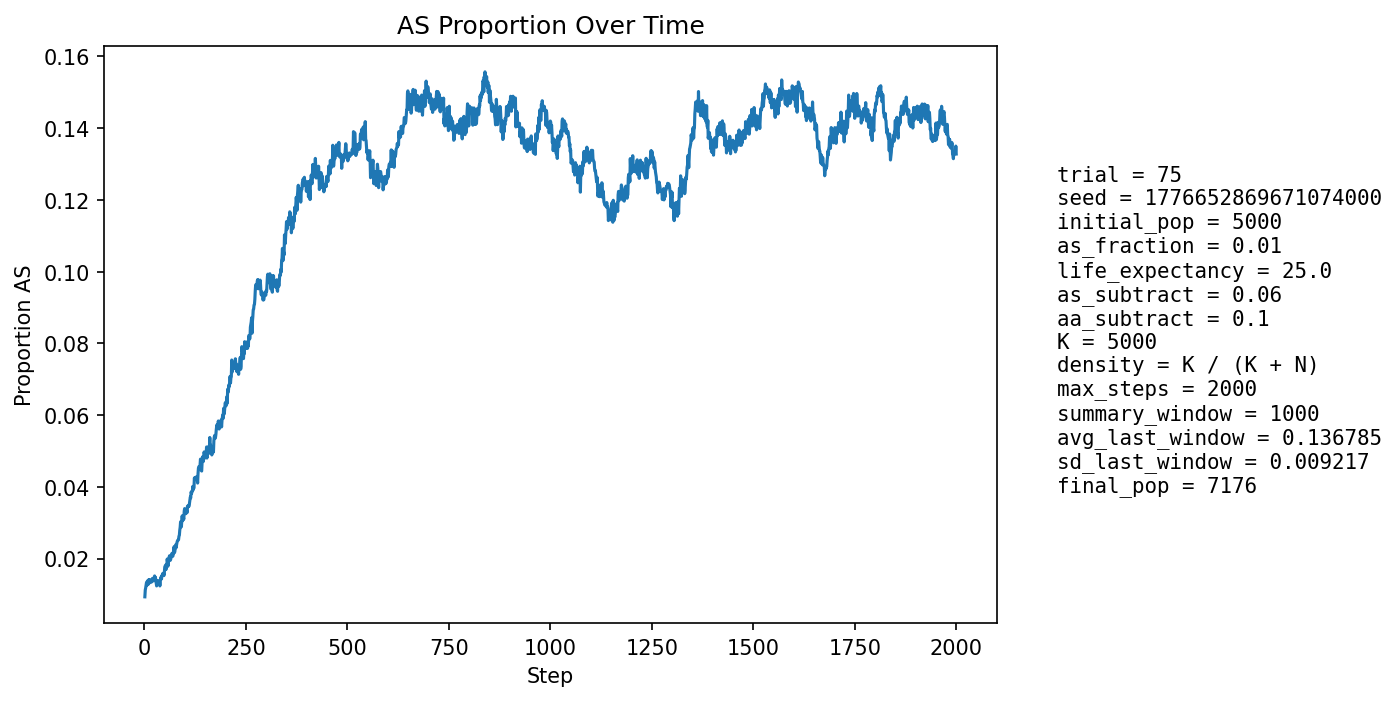

The file beside this chart, header and first rows:
step, population_size, births, newborn_AA, newborn_AS, newborn_SS, prop_newborn_AA, prop_newborn_AS, prop_newborn_SS, prop_repro_AA, prop_repro_AS, prop_AS_population
1, 5257, 1271, 1263, 8, 0, 0.9937, 0.006294, 0.0, 0.9917, 0.008261, 0.009321
2, 5339, 1241, 1225, 16, 0, 0.9871, 0.01289, 0.0, 0.9906, 0.00943, 0.01124
3, 5419, 1232, 1220, 12, 0, 0.9903, 0.00974, 0.0, 0.9894, 0.0106, 0.01181
4, 5477, 1211, 1196, 15, 0, 0.9876, 0.01239, 0.0, 0.9869, 0.01307, 0.0126
5, 5578, 1250, 1232, 18, 0, 0.9856, 0.0144, 0.0, 0.987, 0.01298, 0.01327
6, 5677, 1274, 1262, 12, 0, 0.9906, 0.009419, 0.0, 0.987, 0.01299, 0.01251
7, 5773, 1293, 1272, 21, 0, 0.9838, 0.01624, 0.0, 0.987, 0.01304, 0.01368
8, 5863, 1304, 1286, 18, 0, 0.9862, 0.0138, 0.0, 0.9868, 0.01317, 0.01382
9, 5955, 1320, 1307, 13, 0, 0.9902, 0.009848, 0.0, 0.9864, 0.0136, 0.01276
10, 6052, 1338, 1316, 22, 0, 0.9836, 0.01644, 0.0, 0.9874, 0.01262, 0.01404
11, 6145, 1356, 1341, 15, 0, 0.9889, 0.01106, 0.0, 0.9863, 0.01368, 0.01302
12, 6238, 1376, 1352, 24, 0, 0.9826, 0.01744, 0.0, 0.9866, 0.01337, 0.01411
13, 6312, 1373, 1355, 18, 0, 0.9869, 0.01311, 0.0, 0.9874, 0.01263, 0.01394
14, 6381, 1380, 1363, 17, 0, 0.9877, 0.01232, 0.0, 0.9862, 0.01377, 0.01363
15, 6443, 1388, 1370, 18, 0, 0.987, 0.01297, 0.0, 0.9867, 0.01329, 0.0135
16, 6507, 1401, 1381, 20, 0, 0.9857, 0.01428, 0.0, 0.986, 0.01404, 0.01383
17, 6561, 1409, 1391, 18, 0, 0.9872, 0.01278, 0.0, 0.9858, 0.01419, 0.01341
18, 6610, 1415, 1390, 25, 0, 0.9823, 0.01767, 0.0, 0.9862, 0.01376, 0.01422
19, 6661, 1419, 1397, 22, 0, 0.9845, 0.0155, 0.0, 0.9867, 0.01335, 0.01426
20, 6703, 1426, 1402, 24, 0, 0.9832, 0.01683, 0.0, 0.9865, 0.01353, 0.01447
21, 6743, 1430, 1413, 17, 0, 0.9881, 0.01189, 0.0, 0.9871, 0.01285, 0.01379
22, 6779, 1435, 1415, 20, 0, 0.9861, 0.01394, 0.0, 0.9864, 0.01365, 0.01401
23, 6810, 1437, 1418, 19, 0, 0.9868, 0.01322, 0.0, 0.9861, 0.01388, 0.0138
24, 6839, 1441, 1415, 26, 0, 0.982, 0.01804, 0.0, 0.9856, 0.0144, 0.01462
25, 6866, 1444, 1419, 25, 0, 0.9827, 0.01731, 0.0, 0.986, 0.01404, 0.01515
26, 6890, 1448, 1432, 16, 0, 0.989, 0.01105, 0.0, 0.9857, 0.01426, 0.01422
27, 6909, 1450, 1426, 23, 1, 0.9834, 0.01586, 0.0006897, 0.9858, 0.01421, 0.01476
28, 6927, 1453, 1435, 18, 0, 0.9876, 0.01239, 0.0, 0.985, 0.01502, 0.014
29, 6942, 1455, 1440, 14, 1, 0.9897, 0.009622, 0.0006873, 0.9847, 0.01527, 0.01325
30, 6957, 1457, 1444, 13, 0, 0.9911, 0.008922, 0.0, 0.9856, 0.01437, 0.01236
31, 6972, 1459, 1434, 25, 0, 0.9829, 0.01714, 0.0, 0.9854, 0.01462, 0.01363
32, 6985, 1459, 1441, 18, 0, 0.9877, 0.01234, 0.0, 0.986, 0.01402, 0.01288
33, 6996, 1461, 1436, 25, 0, 0.9829, 0.01711, 0.0, 0.9869, 0.01314, 0.01387
34, 7004, 1462, 1444, 18, 0, 0.9877, 0.01231, 0.0, 0.9875, 0.01255, 0.01328
35, 7012, 1463, 1445, 18, 0, 0.9877, 0.0123, 0.0, 0.9866, 0.01338, 0.01298
36, 7020, 1464, 1441, 23, 0, 0.9843, 0.01571, 0.0, 0.9878, 0.01223, 0.01353
37, 7031, 1466, 1444, 22, 0, 0.985, 0.01501, 0.0, 0.9869, 0.01305, 0.01365
38, 7040, 1467, 1455, 12, 0, 0.9918, 0.00818, 0.0, 0.987, 0.01303, 0.01236
39, 7047, 1468, 1441, 27, 0, 0.9816, 0.01839, 0.0, 0.987, 0.01301, 0.01376
40, 7057, 1468, 1442, 26, 0, 0.9823, 0.01771, 0.0, 0.9867, 0.01329, 0.01445
41, 7063, 1468, 1442, 26, 0, 0.9823, 0.01771, 0.0, 0.9862, 0.01384, 0.01487
42, 7071, 1468, 1451, 17, 0, 0.9884, 0.01158, 0.0, 0.9873, 0.01271, 0.01428
43, 7073, 1469, 1442, 27, 0, 0.9816, 0.01838, 0.0, 0.9862, 0.01381, 0.01527
44, 7076, 1470, 1446, 24, 0, 0.9837, 0.01633, 0.0, 0.9853, 0.01465, 0.01526
45, 7080, 1470, 1445, 25, 0, 0.983, 0.01701, 0.0, 0.9848, 0.01521, 0.01582
46, 7084, 1471, 1450, 21, 0, 0.9857, 0.01428, 0.0, 0.9848, 0.01519, 0.01553
47, 7087, 1472, 1447, 25, 0, 0.983, 0.01698, 0.0, 0.984, 0.01602, 0.01594
48, 7089, 1472, 1454, 18, 0, 0.9878, 0.01223, 0.0, 0.9837, 0.0163, 0.01523
49, 7091, 1473, 1447, 26, 0, 0.9823, 0.01765, 0.0, 0.9832, 0.01685, 0.01608
50, 7094, 1473, 1439, 34, 0, 0.9769, 0.02308, 0.0, 0.9832, 0.01685, 0.01762
51, 7095, 1472, 1442, 30, 0, 0.9796, 0.02038, 0.0, 0.9832, 0.01685, 0.0179
52, 7097, 1472, 1444, 28, 0, 0.981, 0.01902, 0.0, 0.9843, 0.01573, 0.01818
53, 7094, 1471, 1453, 18, 0, 0.9878, 0.01224, 0.0, 0.984, 0.01601, 0.01692
54, 7097, 1473, 1446, 27, 0, 0.9817, 0.01833, 0.0, 0.9823, 0.01769, 0.01761
55, 7095, 1473, 1445, 28, 0, 0.981, 0.01901, 0.0, 0.9818, 0.01824, 0.01776
56, 7100, 1473, 1434, 39, 0, 0.9735, 0.02648, 0.0, 0.9812, 0.0188, 0.01986
57, 7103, 1474, 1446, 28, 0, 0.981, 0.019, 0.0, 0.9818, 0.01823, 0.01915
58, 7106, 1474, 1458, 16, 0, 0.9891, 0.01085, 0.0, 0.9812, 0.01877, 0.01787
59, 7109, 1475, 1446, 29, 0, 0.9803, 0.01966, 0.0, 0.9804, 0.0196, 0.01899
60, 7112, 1476, 1447, 29, 0, 0.9804, 0.01965, 0.0, 0.9785, 0.02154, 0.0194
... 1,940 more rows
